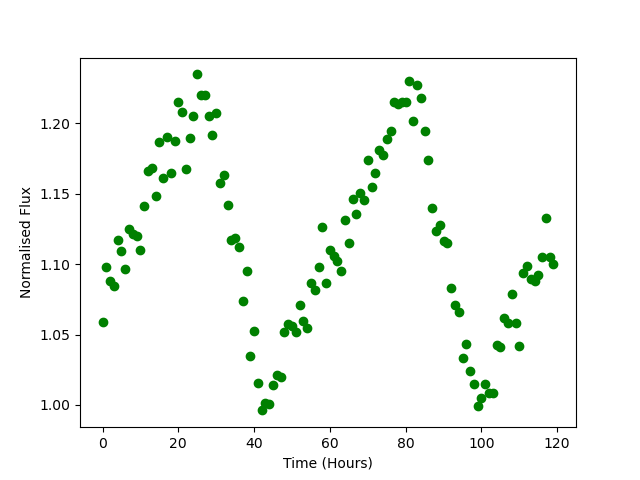

The data file committed next to this chart (first rows):
Time, Flux
0.0, 1.059
1.0, 1.098
2.0, 1.088
3.0, 1.084
4.0, 1.117
5.0, 1.109
6.0, 1.097
7.0, 1.125
8.0, 1.122
9.0, 1.12
10.0, 1.11
11.0, 1.141
12.0, 1.166
13.0, 1.169
14.0, 1.149
15.0, 1.187
16.0, 1.161
17.0, 1.191
18.0, 1.165
19.0, 1.188
20.0, 1.215
21.0, 1.208
22.0, 1.168
23.0, 1.19
24.0, 1.205
25.0, 1.235
26.0, 1.22
27.0, 1.22
28.0, 1.206
29.0, 1.192
30.0, 1.208
31.0, 1.158
32.0, 1.164
33.0, 1.142
34.0, 1.118
35.0, 1.118
36.0, 1.112
37.0, 1.074
38.0, 1.095
39.0, 1.035
40.0, 1.053
41.0, 1.016
42.0, 0.9961
43.0, 1.002
44.0, 1.001
45.0, 1.014
46.0, 1.021
47.0, 1.02
48.0, 1.052
49.0, 1.058
50.0, 1.056
51.0, 1.052
52.0, 1.071
53.0, 1.06
54.0, 1.054
55.0, 1.086
56.0, 1.081
57.0, 1.098
58.0, 1.126
59.0, 1.086
... 60 more rows
